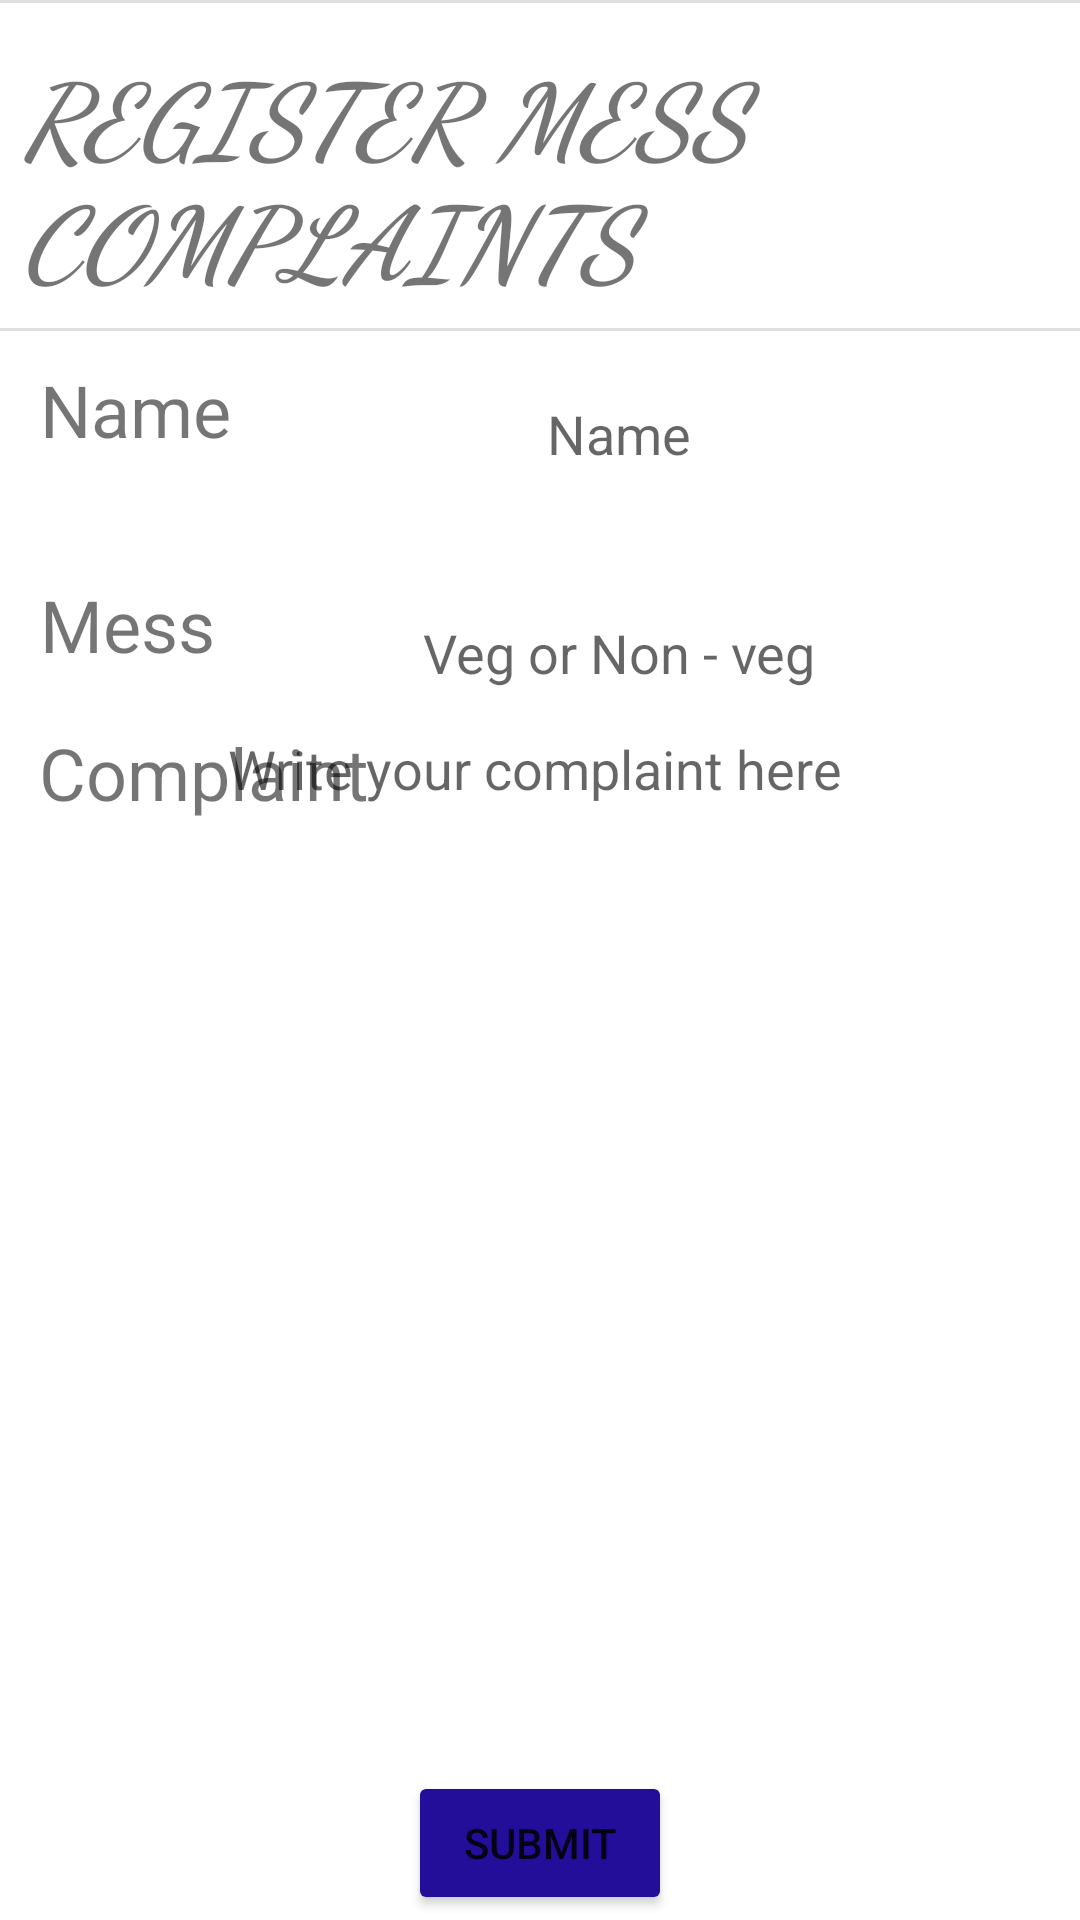

This screen was rendered from an Android layout file. Write that file and the resources it references.
<!-- AndroidManifest.xml: application theme Theme.IIITUNAComplaintManagementAPP -->
<!-- res/layout/activity_register_mess.xml -->
<?xml version="1.0" encoding="utf-8"?>
<androidx.constraintlayout.widget.ConstraintLayout xmlns:android="http://schemas.android.com/apk/res/android"
    xmlns:app="http://schemas.android.com/apk/res-auto"
    xmlns:tools="http://schemas.android.com/tools"
    android:layout_width="match_parent"
    android:layout_height="match_parent"
    tools:context=".register_mess">


    <TextView
        android:id="@+id/textView10"
        android:layout_width="347dp"
        android:layout_height="96dp"
        android:layout_marginStart="16dp"
        android:layout_marginTop="8dp"
        android:layout_marginEnd="16dp"
        android:fontFamily="cursive"
        android:text="REGISTER MESS COMPLAINTS"
        android:textAlignment="textStart"
        android:textSize="34sp"
        android:textStyle="bold|italic"
        app:layout_constraintBottom_toBottomOf="parent"
        app:layout_constraintEnd_toEndOf="parent"
        app:layout_constraintHorizontal_bias="0.468"
        app:layout_constraintStart_toStartOf="parent"
        app:layout_constraintTop_toTopOf="parent"
        app:layout_constraintVertical_bias="0.012" />

    <View
        android:id="@+id/divider13"
        android:layout_width="409dp"
        android:layout_height="1dp"
        android:background="?android:attr/listDivider"
        app:layout_constraintStart_toStartOf="parent"
        app:layout_constraintTop_toTopOf="parent" />

    <View
        android:id="@+id/divider14"
        android:layout_width="409dp"
        android:layout_height="1dp"
        android:background="?android:attr/listDivider"
        app:layout_constraintBottom_toBottomOf="@+id/textView10"
        app:layout_constraintEnd_toEndOf="parent"
        app:layout_constraintStart_toStartOf="parent"
        app:layout_constraintTop_toTopOf="parent"
        app:layout_constraintVertical_bias="1.0" />

    <TextView
        android:id="@+id/textView11"
        android:layout_width="81dp"
        android:layout_height="48dp"
        android:text="Name"
        android:textSize="24sp"
        app:layout_constraintBottom_toBottomOf="parent"
        app:layout_constraintEnd_toEndOf="parent"
        app:layout_constraintHorizontal_bias="0.048"
        app:layout_constraintStart_toStartOf="parent"
        app:layout_constraintTop_toTopOf="parent"
        app:layout_constraintVertical_bias="0.203" />

    <TextView
        android:id="@+id/textView12"
        android:layout_width="81dp"
        android:layout_height="48dp"
        android:text="Mess"
        android:textSize="24sp"
        app:layout_constraintBottom_toBottomOf="parent"
        app:layout_constraintEnd_toEndOf="parent"
        app:layout_constraintHorizontal_bias="0.048"
        app:layout_constraintStart_toStartOf="parent"
        app:layout_constraintTop_toBottomOf="@+id/textView11"
        app:layout_constraintVertical_bias="0.056" />

    <com.google.android.material.textfield.TextInputEditText
        android:id="@+id/nameMessReg"
        android:layout_width="275dp"
        android:layout_height="51dp"
        android:layout_marginStart="16dp"
        android:layout_marginTop="16dp"
        android:layout_marginEnd="16dp"
        android:layout_marginBottom="16dp"
        android:hint="Name"
        android:background="@drawable/edittext_round_shape"
        android:textAlignment="center"
        app:layout_constraintBottom_toBottomOf="parent"
        app:layout_constraintEnd_toEndOf="parent"
        app:layout_constraintHorizontal_bias="1.0"
        app:layout_constraintStart_toStartOf="parent"
        app:layout_constraintTop_toTopOf="parent"
        app:layout_constraintVertical_bias="0.185" />

    <com.google.android.material.textfield.TextInputEditText
        android:id="@+id/nameMess"
        android:layout_width="275dp"
        android:layout_height="53dp"
        android:layout_marginStart="16dp"
        android:layout_marginTop="16dp"
        android:layout_marginEnd="16dp"
        android:layout_marginBottom="16dp"
        android:background="@drawable/edittext_round_shape"
        android:textAlignment="center"
        android:hint="Veg or Non - veg"
        app:layout_constraintBottom_toBottomOf="parent"
        app:layout_constraintEnd_toEndOf="parent"
        app:layout_constraintHorizontal_bias="1.0"
        app:layout_constraintStart_toStartOf="parent"
        app:layout_constraintTop_toBottomOf="@+id/nameMessReg"
        app:layout_constraintVertical_bias="0.013" />

    <EditText
        android:id="@+id/messComplaint"
        android:layout_width="367dp"
        android:layout_height="349dp"
        android:layout_marginStart="8dp"
        android:layout_marginTop="16dp"
        android:layout_marginEnd="8dp"
        android:layout_marginBottom="16dp"
        android:background="@drawable/edittext_round_shape"
        android:ems="10"
        android:gravity="start|top"
        android:hint="Write your complaint here "
        android:inputType="textMultiLine"
        android:textAlignment="center"
        app:layout_constraintBottom_toBottomOf="parent"
        app:layout_constraintEnd_toEndOf="parent"
        app:layout_constraintStart_toStartOf="parent"
        app:layout_constraintTop_toTopOf="parent"
        app:layout_constraintVertical_bias="0.88" />

    <TextView
        android:id="@+id/textView13"
        android:layout_width="120dp"
        android:layout_height="56dp"
        android:text="Complaint"
        android:textSize="24sp"
        app:layout_constraintBottom_toBottomOf="parent"
        app:layout_constraintEnd_toEndOf="parent"
        app:layout_constraintHorizontal_bias="0.054"
        app:layout_constraintStart_toStartOf="parent"
        app:layout_constraintTop_toTopOf="parent"
        app:layout_constraintVertical_bias="0.413" />

    <Button
        android:id="@+id/hostelSubBtn"
        android:layout_width="wrap_content"
        android:layout_height="wrap_content"
        android:layout_marginBottom="8dp"
        android:onClick="MessSubBtn"
        android:text="Submit"
        android:backgroundTint="@color/blue"
        app:layout_constraintBottom_toBottomOf="parent"
        app:layout_constraintEnd_toEndOf="parent"
        app:layout_constraintStart_toStartOf="parent"
        app:layout_constraintTop_toBottomOf="@+id/messComplaint"
        app:layout_constraintVertical_bias="0.304"
        app:rippleColor="@color/white" />

</androidx.constraintlayout.widget.ConstraintLayout>
<!-- resources referenced by this layout -->
<resources>
  <color name="blue">#230E99</color>
  <color name="white">#FFFFFFFF</color>
  <style name="Theme.IIITUNAComplaintManagementAPP" parent="Theme.MaterialComponents.DayNight.NoActionBar">
          
          <item name="colorPrimary">@color/purple_500</item>
          <item name="colorPrimaryVariant">@color/purple_700</item>
          <item name="colorOnPrimary">@color/white</item>
          
          <item name="colorSecondary">@color/teal_200</item>
          <item name="colorSecondaryVariant">@color/teal_700</item>
          <item name="colorOnSecondary">@color/black</item>
          
          <item name="android:statusBarColor">?attr/colorPrimaryVariant</item>
          
      </style>
  <color name="purple_500">#FF6200EE</color>
  <color name="purple_700">#FF3700B3</color>
  <color name="teal_200">#FF03DAC5</color>
  <color name="teal_700">#FF018786</color>
  <color name="black">#FF000000</color>
</resources>
